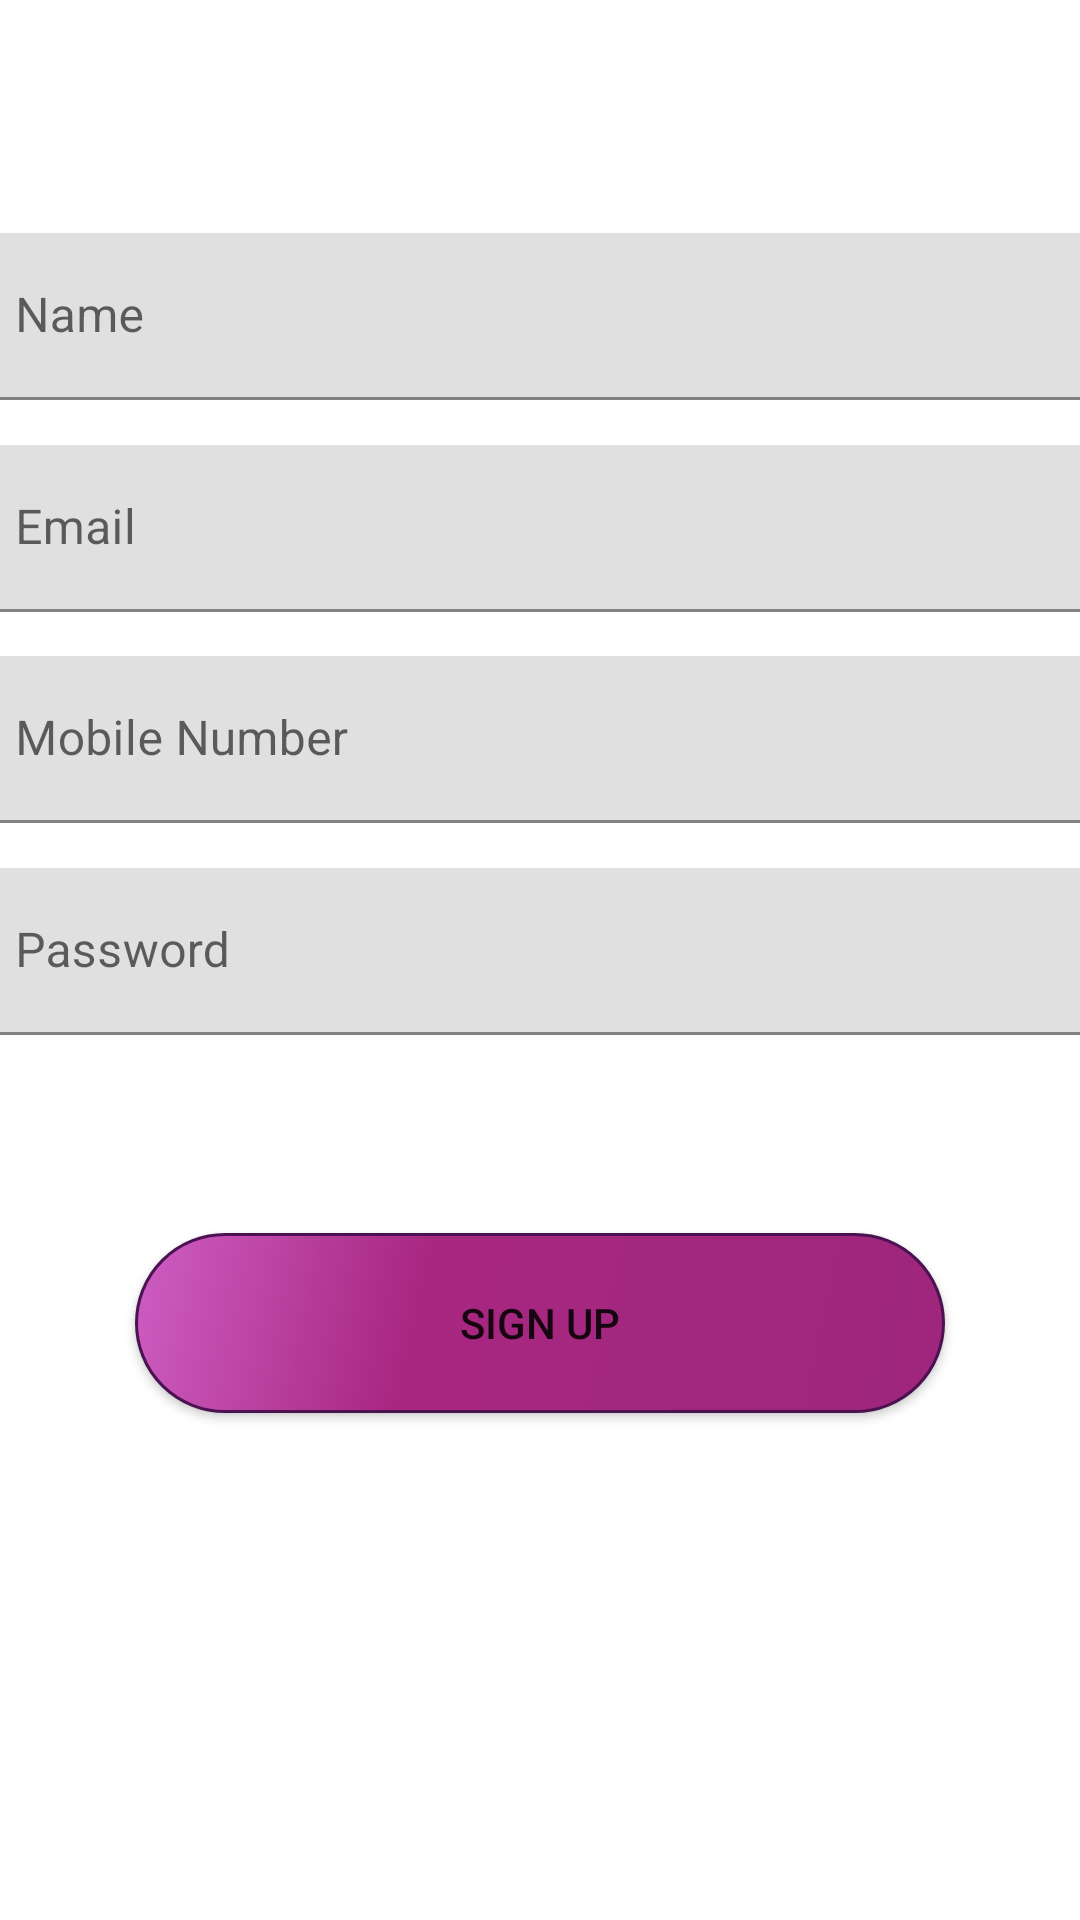

Here is an Android app screen rendered from its layout file. Give the layout XML and the strings, colors and styles it references.
<!-- AndroidManifest.xml: application theme Theme.MaterialComponents.Light.NoActionBar -->
<!-- res/layout/activity_sign_up.xml -->
<?xml version="1.0" encoding="utf-8"?>
<androidx.constraintlayout.widget.ConstraintLayout xmlns:android="http://schemas.android.com/apk/res/android"
    xmlns:app="http://schemas.android.com/apk/res-auto"
    xmlns:tools="http://schemas.android.com/tools"
    android:layout_width="match_parent"
    android:layout_height="match_parent"
    tools:context=".SignUp">
    <androidx.constraintlayout.widget.Guideline
        android:id="@+id/guideline6"
        android:layout_width="wrap_content"
        android:layout_height="wrap_content"
        android:orientation="horizontal"
        app:layout_constraintGuide_percent="0.44" />

    <Button
        android:id="@+id/button3"
        android:layout_width="wrap_content"
        android:layout_height="wrap_content"
        android:layout_marginTop="66dp"
        android:background="@drawable/butn"
        android:text="@string/sign_up"
        app:layout_constraintBottom_toBottomOf="parent"
        app:layout_constraintEnd_toStartOf="@+id/guideline5"
        app:layout_constraintStart_toStartOf="@+id/guideline5"
        app:layout_constraintTop_toBottomOf="@+id/editText5"
        app:layout_constraintVertical_bias="0.0" />

    <androidx.constraintlayout.widget.Guideline
        android:id="@+id/guideline5"
        android:layout_width="wrap_content"
        android:layout_height="wrap_content"
        android:orientation="vertical"
        app:layout_constraintGuide_percent="0.5" />

    <androidx.constraintlayout.widget.Guideline
        android:id="@+id/guideline7"
        android:layout_width="wrap_content"
        android:layout_height="wrap_content"
        android:orientation="horizontal"
        app:layout_constraintGuide_percent="0.33" />

    <androidx.constraintlayout.widget.Guideline
        android:id="@+id/guideline10"
        android:layout_width="wrap_content"
        android:layout_height="wrap_content"
        android:orientation="horizontal"
        app:layout_constraintGuide_percent="0.11" />

    <androidx.constraintlayout.widget.Guideline
        android:id="@+id/guideline11"
        android:layout_width="wrap_content"
        android:layout_height="wrap_content"
        android:orientation="horizontal"
        app:layout_constraintGuide_percent="0.22" />

    <androidx.constraintlayout.widget.Guideline
        android:id="@+id/guideline12"
        android:layout_width="wrap_content"
        android:layout_height="wrap_content"
        android:orientation="horizontal"
        app:layout_constraintGuide_percent="0.5512996" />

    <com.google.android.material.textfield.TextInputLayout
        android:id="@+id/editText3"
        android:layout_width="383dp"
        android:layout_height="wrap_content"
        tools:layout_editor_absoluteY="66dp"
        android:inputType="textPersonName"
        app:layout_constraintBottom_toTopOf="@+id/guideline11"
        app:layout_constraintEnd_toStartOf="@+id/guideline5"
        app:layout_constraintStart_toStartOf="@+id/guideline5"
        app:layout_constraintTop_toTopOf="@+id/guideline10">

        <com.google.android.material.textfield.TextInputEditText
            android:layout_width="match_parent"
            android:layout_height="wrap_content"
            android:hint="Name" />
    </com.google.android.material.textfield.TextInputLayout>

    <com.google.android.material.textfield.TextInputLayout
        android:id="@+id/editText4"
        android:layout_width="383dp"
        android:layout_height="wrap_content"
        tools:layout_editor_absoluteY="66dp"
        android:inputType="textWebEmailAddress"
        app:layout_constraintBottom_toTopOf="@+id/guideline7"
        app:layout_constraintEnd_toStartOf="@+id/guideline5"
        app:layout_constraintStart_toStartOf="@+id/guideline5"
        app:layout_constraintTop_toTopOf="@+id/guideline11">

        <com.google.android.material.textfield.TextInputEditText
            android:layout_width="match_parent"
            android:layout_height="wrap_content"
            android:hint="@string/email" />
    </com.google.android.material.textfield.TextInputLayout>

    <com.google.android.material.textfield.TextInputLayout
        android:id="@+id/editText6"
        android:layout_width="383dp"
        android:layout_height="wrap_content"
        tools:layout_editor_absoluteY="66dp"
        android:inputType="number"
        app:layout_constraintBottom_toTopOf="@+id/guideline6"
        app:layout_constraintEnd_toStartOf="@+id/guideline5"
        app:layout_constraintStart_toStartOf="@+id/guideline5"
        app:layout_constraintTop_toTopOf="@+id/guideline7">

        <com.google.android.material.textfield.TextInputEditText
            android:layout_width="match_parent"
            android:layout_height="wrap_content"
            android:hint="Mobile Number" />
    </com.google.android.material.textfield.TextInputLayout>

    <com.google.android.material.textfield.TextInputLayout
        android:id="@+id/editText5"
        android:layout_width="383dp"
        android:layout_height="wrap_content"
        tools:layout_editor_absoluteY="66dp"
        android:inputType="textPassword"
        app:layout_constraintBottom_toTopOf="@+id/guideline12"
        app:layout_constraintEnd_toStartOf="@+id/guideline5"
        app:layout_constraintStart_toStartOf="@+id/guideline5"
        app:layout_constraintTop_toTopOf="@+id/guideline6">

        <com.google.android.material.textfield.TextInputEditText
            android:layout_width="match_parent"
            android:layout_height="wrap_content"
            android:hint="Password" />
    </com.google.android.material.textfield.TextInputLayout>




</androidx.constraintlayout.widget.ConstraintLayout>
<!-- resources referenced by this layout -->
<resources>
  <!-- drawable butn (drawable) -->
  <?xml version="1.0" encoding="utf-8"?>
  <shape xmlns:android="http://schemas.android.com/apk/res/android" android:shape="rectangle" >
      <corners
          android:radius="100dp"
          />
      <gradient
          android:angle="315"
          android:centerX="35%"
          android:centerColor="#A82781"
          android:startColor="#CE5EC3"
          android:endColor="#9E267C"
          android:type="linear"
          />
      <padding
          android:left="0dp"
          android:top="0dp"
          android:right="0dp"
          android:bottom="0dp"
          />
      <size
          android:width="270dp"
          android:height="60dp"
          />
      <stroke
          android:width="1dp"
          android:color="#4B1252"
          />
  </shape>
  <string name="email">Email</string>
  <string name="sign_up">Sign Up</string>
</resources>
